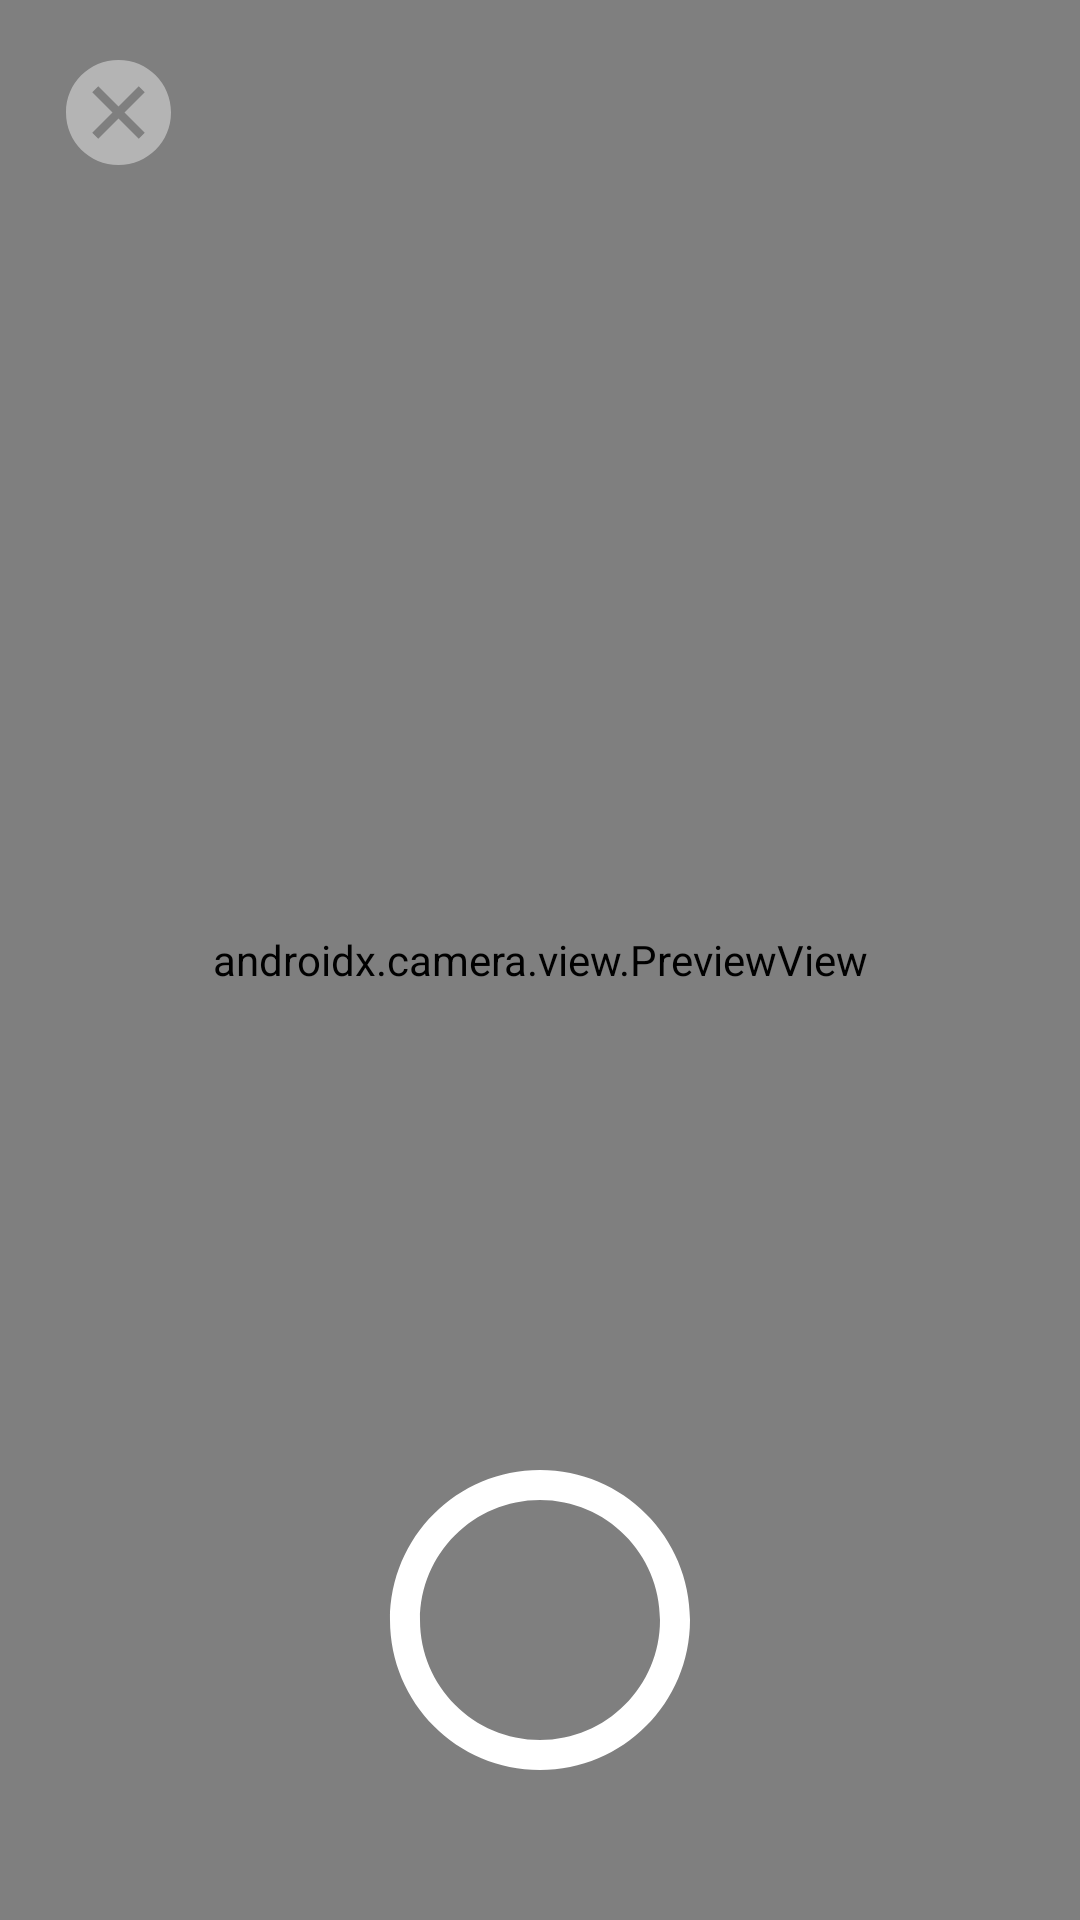

Reconstruct the res/layout file that produces this screen, plus the resources it refers to.
<!-- AndroidManifest.xml: fallback theme Theme.MaterialComponents.DayNight.NoActionBar -->
<!-- res/layout/fragment_camera.xml -->
<?xml version="1.0" encoding="utf-8"?>
<RelativeLayout xmlns:android="http://schemas.android.com/apk/res/android"
    xmlns:tools="http://schemas.android.com/tools"
    android:layout_width="match_parent"
    android:layout_height="match_parent"
    android:background="@color/black"
    android:orientation="vertical"
    tools:context=".MainActivity">

    <androidx.camera.view.PreviewView
        android:id="@+id/pvCamera"
        android:layout_width="match_parent"
        android:layout_height="match_parent" />

    <ImageView
        android:id="@+id/ivPicturePreview"
        android:layout_width="match_parent"
        android:layout_height="match_parent"
        android:layout_margin="@dimen/camera_return_button_margins"
        android:scaleType="fitCenter"
        android:visibility="gone" />

    <ImageButton
        android:id="@+id/btnBackToCamera"
        android:layout_width="wrap_content"
        android:layout_height="wrap_content"
        android:layout_alignParentStart="true"
        android:layout_alignParentTop="true"
        android:layout_marginStart="@dimen/camera_return_button_margins"
        android:layout_marginTop="@dimen/camera_return_button_margins"
        android:layout_marginEnd="@dimen/camera_return_button_margins"
        android:layout_marginBottom="@dimen/camera_return_button_margins"
        android:backgroundTint="@android:color/transparent"
        android:src="@drawable/ic_x_button_camera" />

    <ImageButton
        android:id="@+id/btnTakeAPhoto"
        android:layout_width="wrap_content"
        android:layout_height="wrap_content"
        android:layout_alignParentBottom="true"
        android:layout_centerInParent="true"
        android:layout_marginBottom="@dimen/btn_take_a_photo"
        android:backgroundTint="@android:color/transparent"
        android:src="@drawable/ic_camera_take_picture"
        android:textColor="@color/black" />

    <ImageButton
        android:id="@+id/btnSaveImage"
        android:layout_width="wrap_content"
        android:layout_height="wrap_content"
        android:layout_alignParentBottom="true"
        android:layout_centerInParent="true"
        android:layout_marginBottom="@dimen/accept_photo_button_bottom_margin"
        android:backgroundTint="@android:color/transparent"
        android:src="@drawable/ic_image_saved_v2"
        android:visibility="gone" />

    <ImageButton
        android:id="@+id/btnRetakeImage"
        android:layout_width="wrap_content"
        android:layout_height="wrap_content"
        android:layout_alignParentStart="true"
        android:layout_alignParentBottom="true"
        android:layout_marginStart="@dimen/btn_take_a_photo"
        android:layout_marginBottom="@dimen/retake_img_margin_bottom"
        android:backgroundTint="@android:color/transparent"
        android:src="@drawable/ic_image_retake"
        android:visibility="gone" />

    <ImageButton
        android:id="@+id/btnDiscardImage"
        android:layout_width="wrap_content"
        android:layout_height="wrap_content"
        android:layout_alignParentEnd="true"
        android:layout_alignParentBottom="true"
        android:layout_marginEnd="@dimen/btn_take_a_photo"
        android:layout_marginBottom="@dimen/trash_can_img_margin_bottom"
        android:backgroundTint="@android:color/transparent"
        android:src="@drawable/ic_trash_can"
        android:visibility="gone" />

</RelativeLayout>
<!-- resources referenced by this layout -->
<resources>
  <color name="black">#FF000000</color>
  <dimen name="accept_photo_button_bottom_margin">11dp</dimen>
  <dimen name="btn_take_a_photo">30dp</dimen>
  <dimen name="camera_return_button_margins">10dp</dimen>
  <dimen name="retake_img_margin_bottom">27dp</dimen>
  <dimen name="trash_can_img_margin_bottom">33dp</dimen>
  <!-- drawable ic_camera_take_picture (drawable) -->
  <vector xmlns:android="http://schemas.android.com/apk/res/android"
      android:width="120dp"
      android:height="120dp"
      android:tint="#FFFFFF"
      android:viewportWidth="24"
      android:viewportHeight="24">
      <path
          android:fillColor="@android:color/white"
          android:pathData="M12,2C6.47,2 2,6.47 2,12c0,5.53 4.47,10 10,10s10,-4.47 10,-10C22,6.47 17.53,2 12,2zM12,20c-4.42,0 -8,-3.58 -8,-8c0,-4.42 3.58,-8 8,-8s8,3.58 8,8C20,16.42 16.42,20 12,20z" />
  </vector>
  <!-- drawable ic_image_retake (drawable) -->
  <vector xmlns:android="http://schemas.android.com/apk/res/android"
      android:width="45dp"
      android:height="50dp"
      android:tint="#D8483B"
      android:viewportWidth="24"
      android:viewportHeight="24">
      <path
          android:fillColor="@android:color/white"
          android:pathData="M19,8l-4,4h3c0,3.31 -2.69,6 -6,6 -1.01,0 -1.97,-0.25 -2.8,-0.7l-1.46,1.46C8.97,19.54 10.43,20 12,20c4.42,0 8,-3.58 8,-8h3l-4,-4zM6,12c0,-3.31 2.69,-6 6,-6 1.01,0 1.97,0.25 2.8,0.7l1.46,-1.46C15.03,4.46 13.57,4 12,4c-4.42,0 -8,3.58 -8,8H1l4,4 4,-4H6z" />
  </vector>
  <!-- drawable ic_image_saved_v2 (drawable) -->
  <vector xmlns:android="http://schemas.android.com/apk/res/android"
      android:width="@dimen/saved_image_size"
      android:height="@dimen/saved_image_size"
      android:tint="@color/endingGradient"
      android:viewportWidth="24"
      android:viewportHeight="24">
      <path
          android:fillColor="@android:color/white"
          android:pathData="M12,2C6.48,2 2,6.48 2,12s4.48,10 10,10 10,-4.48 10,-10S17.52,2 12,2zM10,17l-5,-5 1.41,-1.41L10,14.17l7.59,-7.59L19,8l-9,9z" />
  </vector>
  <!-- drawable ic_trash_can (drawable) -->
  <vector xmlns:android="http://schemas.android.com/apk/res/android"
      android:width="45dp"
      android:height="45dp"
      android:viewportWidth="24"
      android:viewportHeight="24">
      <path
          android:fillColor="#FFFFFF"
          android:pathData="M19,20V7H5v13c0,1.105 0.895,2 2,2h10C18.105,22 19,21.105 19,20z" />
      <path
          android:fillColor="#FFFFFF"
          android:pathData="M5,3h14c0.552,0 1,0.448 1,1v0c0,0.552 -0.448,1 -1,1H5C4.448,5 4,4.552 4,4v0C4,3.448 4.448,3 5,3z" />
      <path
          android:fillColor="#FFFFFF"
          android:pathData="M17,5l-3,-3l-4,0l-3,3z" />
  </vector>
  <!-- drawable ic_x_button_camera (drawable) -->
  <vector xmlns:android="http://schemas.android.com/apk/res/android"
      android:width="35dp"
      android:height="35dp"
      android:viewportWidth="35"
      android:viewportHeight="35">
    <path
        android:pathData="M17.5,0C7.75,0 0,7.75 0,17.5C0,27.25 7.75,35 17.5,35C27.25,35 35,27.25 35,17.5C35,7.75 27.25,0 17.5,0ZM24.25,26.25L17.5,19.5L10.75,26.25L8.75,24.25L15.5,17.5L8.75,10.75L10.75,8.75L17.5,15.5L24.25,8.75L26.25,10.75L19.5,17.5L26.25,24.25L24.25,26.25Z"
        android:fillColor="#6BFFFFFF"/>
  </vector>
  <dimen name="saved_image_size">90dp</dimen>
  <color name="endingGradient">#a2e6da</color>
</resources>
